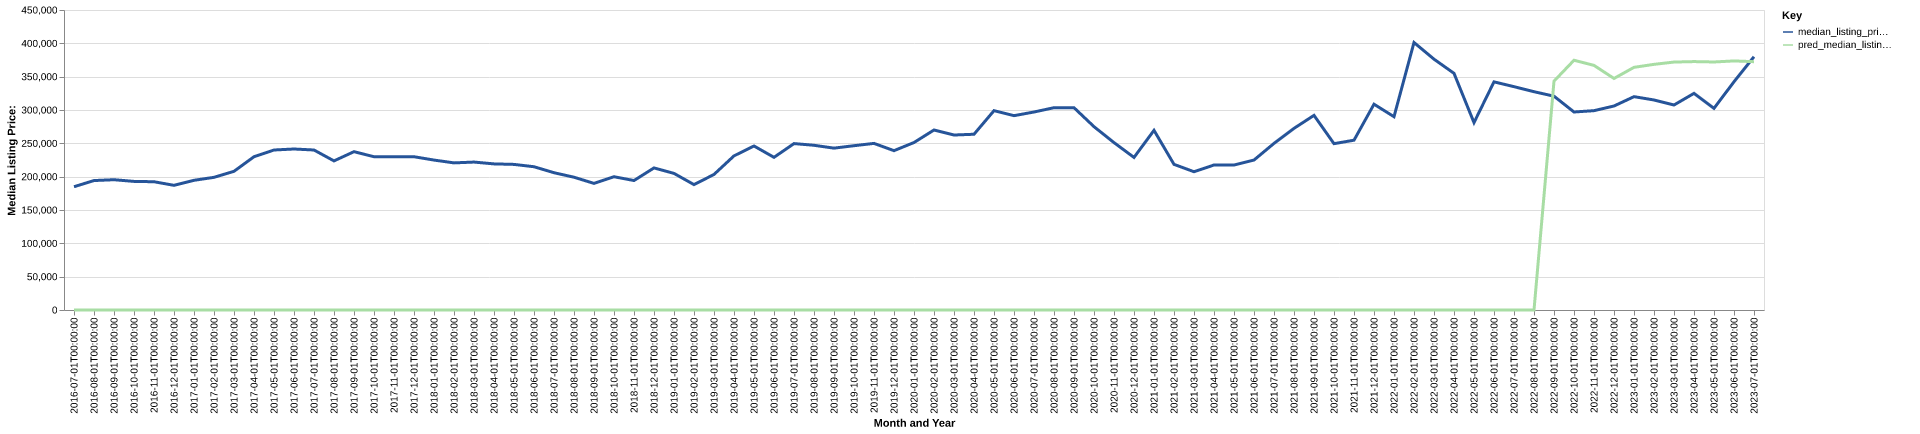

Values plotted in this chart, from the file beside it:
date, time_idx, median_listing_price, thirty_year_interest_rate_five, month, county_name, active_listing_count, median_days_on_market, pred_median_listing_price, month_year
2016-07-01, 0, 184900, 3.72, 7, harrisonburg city, va, 150.0, 66.0, 0, Jul-2016
2016-08-01, 1, 194175, 3.73, 8, harrisonburg city, va, 140.0, 75.0, 0, Aug-2016
2016-09-01, 2, 195425, 3.66, 9, harrisonburg city, va, 139.0, 82.0, 0, Sep-2016
2016-10-01, 3, 192900, 3.64, 10, harrisonburg city, va, 132.0, 88.0, 0, Oct-2016
2016-11-01, 4, 192400, 3.66, 11, harrisonburg city, va, 112.0, 74.0, 0, Nov-2016
2016-12-01, 5, 187000, 3.48, 12, harrisonburg city, va, 106.0, 81.0, 0, Dec-2016
2017-01-01, 6, 194550, 3.45, 1, harrisonburg city, va, 92.0, 95.0, 0, Jan-2017
2017-02-01, 7, 199000, 3.5, 2, harrisonburg city, va, 91.0, 98.0, 0, Feb-2017
2017-03-01, 8, 208025, 3.52, 3, harrisonburg city, va, 95.0, 92.0, 0, Mar-2017
2017-04-01, 9, 229900, 4.03, 4, harrisonburg city, va, 87.0, 59.0, 0, Apr-2017
2017-05-01, 10, 240000, 4.32, 5, harrisonburg city, va, 91.0, 61.0, 0, May-2017
2017-06-01, 11, 241500, 4.2, 6, harrisonburg city, va, 92.0, 52.0, 0, Jun-2017
2017-07-01, 12, 240000, 4.19, 7, harrisonburg city, va, 89.0, 61.0, 0, Jul-2017
2017-08-01, 13, 223650, 4.3, 8, harrisonburg city, va, 103.0, 46.0, 0, Aug-2017
2017-09-01, 14, 237500, 4.1, 9, harrisonburg city, va, 90.0, 61.0, 0, Sep-2017
2017-10-01, 15, 229900, 4.05, 10, harrisonburg city, va, 85.0, 81.0, 0, Oct-2017
2017-11-01, 16, 229900, 3.94, 11, harrisonburg city, va, 80.0, 73.0, 0, Nov-2017
2017-12-01, 17, 229900, 4.03, 12, harrisonburg city, va, 76.0, 77.0, 0, Dec-2017
2018-01-01, 18, 224900, 3.93, 1, harrisonburg city, va, 68.0, 79.0, 0, Jan-2018
2018-02-01, 19, 220675, 3.83, 2, harrisonburg city, va, 65.0, 89.0, 0, Feb-2018
2018-03-01, 20, 221900, 3.94, 3, harrisonburg city, va, 76.0, 37.0, 0, Mar-2018
2018-04-01, 21, 219175, 3.95, 4, harrisonburg city, va, 87.0, 42.0, 0, Apr-2018
2018-05-01, 22, 218400, 3.99, 5, harrisonburg city, va, 88.0, 37.0, 0, May-2018
2018-06-01, 23, 214900, 4.15, 6, harrisonburg city, va, 88.0, 38.0, 0, Jun-2018
2018-07-01, 24, 205925, 4.4, 7, harrisonburg city, va, 86.0, 62.0, 0, Jul-2018
2018-08-01, 25, 199175, 4.46, 8, harrisonburg city, va, 102.0, 61.0, 0, Aug-2018
2018-09-01, 26, 189900, 4.58, 9, harrisonburg city, va, 96.0, 57.0, 0, Sep-2018
2018-10-01, 27, 199900, 4.66, 10, harrisonburg city, va, 90.0, 65.0, 0, Oct-2018
2018-11-01, 28, 194200, 4.62, 11, harrisonburg city, va, 83.0, 67.0, 0, Nov-2018
2018-12-01, 29, 213100, 4.54, 12, harrisonburg city, va, 65.0, 77.0, 0, Dec-2018
2019-01-01, 30, 204900, 4.6, 1, harrisonburg city, va, 55.0, 93.0, 0, Jan-2019
2019-02-01, 31, 188075, 4.72, 2, harrisonburg city, va, 62.0, 92.0, 0, Feb-2019
2019-03-01, 32, 203329, 4.9, 3, harrisonburg city, va, 60.0, 31.0, 0, Mar-2019
2019-04-01, 33, 231200, 4.94, 4, harrisonburg city, va, 56.0, 30.0, 0, Apr-2019
2019-05-01, 34, 246000, 4.75, 5, harrisonburg city, va, 57.0, 37.0, 0, May-2019
2019-06-01, 35, 229000, 4.51, 6, harrisonburg city, va, 56.0, 44.0, 0, Jun-2019
2019-07-01, 36, 249625, 4.41, 7, harrisonburg city, va, 66.0, 41.0, 0, Jul-2019
2019-08-01, 37, 247086, 4.41, 8, harrisonburg city, va, 63.0, 47.0, 0, Aug-2019
2019-09-01, 38, 242791, 4.2, 9, harrisonburg city, va, 61.0, 58.0, 0, Sep-2019
2019-10-01, 39, 246452, 4.14, 10, harrisonburg city, va, 59.0, 63.0, 0, Oct-2019
2019-11-01, 40, 249900, 3.84, 11, harrisonburg city, va, 49.0, 65.0, 0, Nov-2019
2019-12-01, 41, 239000, 3.81, 12, harrisonburg city, va, 42.0, 77.0, 0, Dec-2019
2020-01-01, 42, 251225, 3.75, 1, harrisonburg city, va, 35.0, 79.0, 0, Jan-2020
2020-02-01, 43, 270000, 3.73, 2, harrisonburg city, va, 31.0, 50.0, 0, Feb-2020
2020-03-01, 44, 262475, 3.78, 3, harrisonburg city, va, 36.0, 26.0, 0, Mar-2020
2020-04-01, 45, 263625, 3.75, 4, harrisonburg city, va, 53.0, 46.0, 0, Apr-2020
2020-05-01, 46, 299000, 3.74, 5, harrisonburg city, va, 56.0, 54.0, 0, May-2020
2020-06-01, 47, 291500, 3.72, 6, harrisonburg city, va, 57.0, 66.0, 0, Jun-2020
2020-07-01, 48, 297000, 3.49, 7, harrisonburg city, va, 48.0, 78.0, 0, Jul-2020
2020-08-01, 49, 303450, 3.65, 8, harrisonburg city, va, 45.0, 79.0, 0, Aug-2020
2020-09-01, 50, 303450, 3.33, 9, harrisonburg city, va, 45.0, 94.0, 0, Sep-2020
2020-10-01, 51, 275000, 3.28, 10, harrisonburg city, va, 52.0, 44.0, 0, Oct-2020
2020-11-01, 52, 251100, 3.21, 11, harrisonburg city, va, 45.0, 60.0, 0, Nov-2020
2020-12-01, 53, 228850, 3.07, 12, harrisonburg city, va, 42.0, 70.0, 0, Dec-2020
2021-01-01, 54, 269500, 2.99, 1, harrisonburg city, va, 33.0, 76.0, 0, Jan-2021
2021-02-01, 55, 218475, 2.93, 2, harrisonburg city, va, 32.0, 77.0, 0, Feb-2021
2021-03-01, 56, 207400, 2.88, 3, harrisonburg city, va, 32.0, 69.0, 0, Mar-2021
2021-04-01, 57, 217500, 2.84, 4, harrisonburg city, va, 32.0, 62.0, 0, Apr-2021
2021-05-01, 58, 217450, 2.71, 5, harrisonburg city, va, 28.0, 66.0, 0, May-2021
2021-06-01, 59, 224950, 2.79, 6, harrisonburg city, va, 32.0, 46.0, 0, Jun-2021
... 25 more rows
